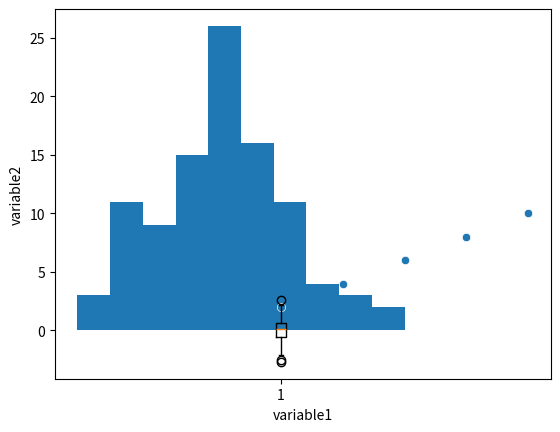

The script that saved this image:
import pandas as pd
import seaborn as sns
import matplotlib.pyplot as plt
import numpy as np

# Cargar datos
data = np.random.randn(100)

# Crear boxplot
plt.boxplot(data)

# Mostrar el boxplot
plt.show()

# Cargar datos
data = np.random.randn(100)

# Crear histograma
plt.hist(data, bins=10)  # bins representa el número de intervalos

# Mostrar el histograma
plt.show()

# pip install seaborn
# pip install matplotlib


# Cargar datos
data = pd.DataFrame({'variable1': [1, 2, 3, 4, 5],
                     'variable2': [2, 4, 6, 8, 10]})

# Crear gráfico de correlación
sns.scatterplot(x=data['variable1'], y=data['variable2'])

# Mostrar el gráfico
plt.show()